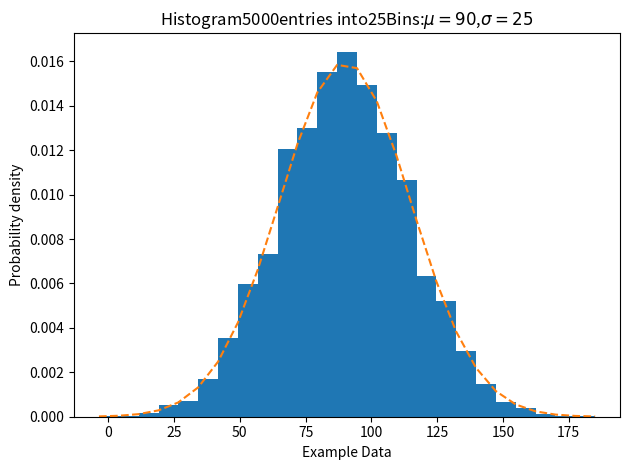

This chart was generated by the following Python code: (Note: this script raises an exception after producing the figure.)
#!/usr/bin/env python
# coding: utf-8

# In[1]:


import numpy as np
import matplotlib.mlab as mlab
import matplotlib.pyplot as plt
import  scipy.stats as stats

np.random.seed(0)
mu=90
sigma =25
x = mu + sigma * np.random.randn(5000)
num_bins = 25
fig,ax=plt.subplots()

n, bins, patches =ax.hist(x,num_bins,density=1)

y = stats.norm.pdf(bins,mu,sigma)
ax.plot(bins,y,'--')
ax.set_xlabel('Example Data')
ax.set_ylabel('Probability density')
sTitle=r'Histogram'+str(len(x))+'entries into'+str(num_bins)+'Bins:$\mu='+str(mu)+'$,$\sigma='+str(sigma)+'$'
ax.set_title(sTitle)

fig.tight_layout()
sPathFig='F:/DataSciencemscit_gk/practical-data-science-master/VKHCG/05-DS/4000-UL/0200-DU/DU-Histogram.png'
fig.savefig(sPathFig)
plt.show()


# In[ ]:




